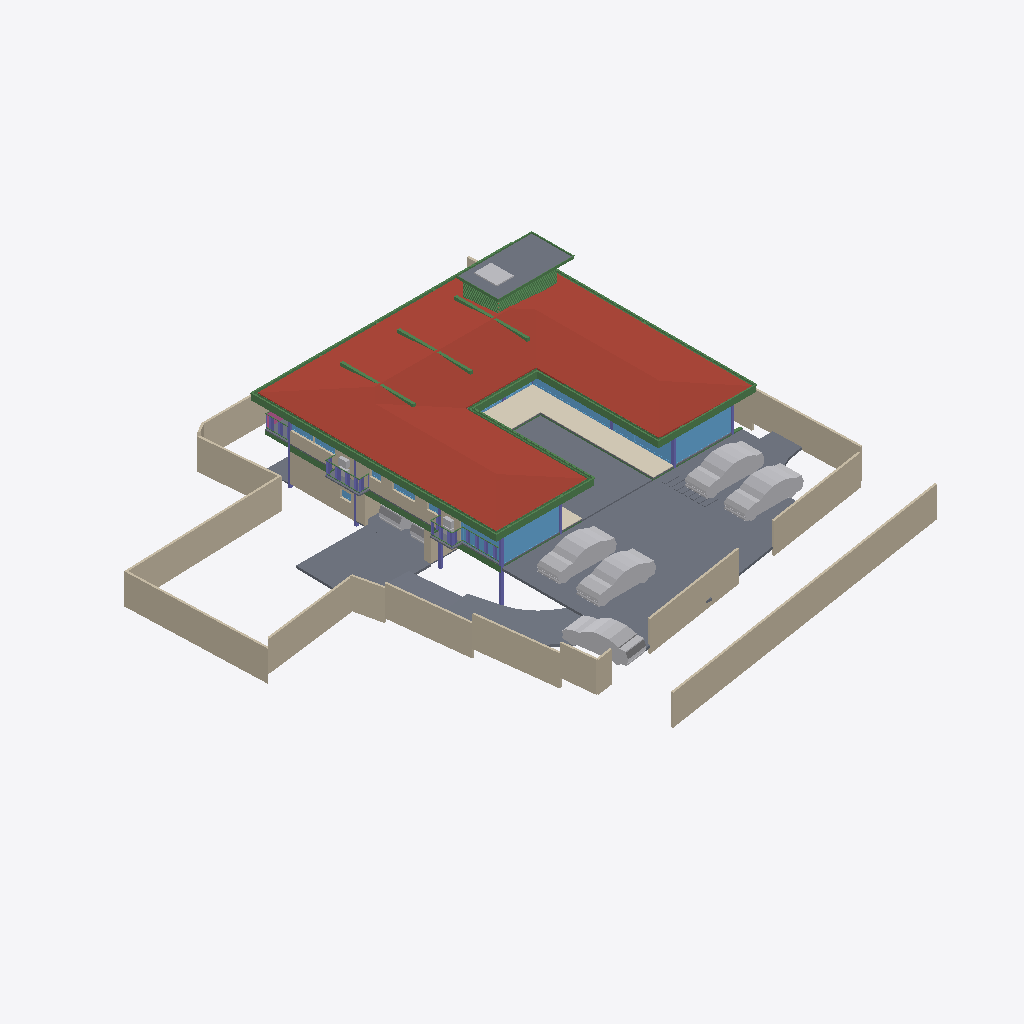
Isometric view of an IFC building model (IFC-SPF (STEP), schema IFC4X3, length unit metre), seen from the south-west, elements coloured by IFC class: 52 beams (green), 25 walls (beige), 21 slabs (grey), 15 windows (light blue), 12 other elements (light grey), 7 columns (violet), 1 roof (red-brown), 1 covering (cream), 1 railing (pink).
Extent 40.0 m × 44.2 m × 9.0 m (x, y, z). Storeys (5): GF at -2.55 m; FF Lvl at 0.00 m; FF at 0.45 m; FF Lintel at 3.15 m; SF at 3.65 m. Elements (567): 181 IfcColumn, 151 IfcBeam, 67 IfcWall, 38 IfcWindow, 26 IfcSlab, 24 IfcFurniture, 16 IfcDoor, 14 IfcSanitaryTerminal, 13 IfcCovering, 12 IfcFurnishingElement, 8 IfcUnitaryEquipment, 7 IfcVehicle.

HEADER;
FILE_DESCRIPTION(('ViewDefinition [CoordinationView]'),'2;1');
FILE_NAME('Manilal.ifc','2025-06-20T17:38:01+05:30',(),(),'IfcOpenShell 0.8.3-alpha250613','Bonsai 0.8.3-alpha250613-9b8357c','');
FILE_SCHEMA(('IFC4X3'));
ENDSEC;
DATA;
#1480=IFCPROJECT('2TuuvCHJz54PsFPcraEbH$',$,'My Project',$,$,$,$,(#3,#128),#1481);
#3305=IFCSITE('0lpfVeOW52QfroqLYyHNY2',$,'My Site',$,$,#26,$,$,$,$,$,$,$,$);
#22021=IFCSITE('3bEIgyqTrDuwi1cEDDCOva',$,'Site',$,$,#223414,#22354,$,$,$,$,$,$,$);
#3313=IFCBUILDING('0MzaWOaS178x5FMqOflU3C',$,'My Building',$,$,#25,$,$,$,$,$,$);
#2081=IFCBUILDINGSTOREY('09kFoqoxrCvB1_fcEsMZsQ',$,'FF',$,$,#217,$,$,$,$);
#2986=IFCBUILDINGSTOREY('0zoFHJ9PnFW80M$mIVDQW3',$,'GF',$,$,#14477,$,$,$,$);
#17145=IFCBUILDINGSTOREY('0MckaoTknA3edZMUNhTyAK',$,'SF',$,$,#17254,$,$,$,$);
#20035=IFCBUILDINGSTOREY('3LpnsPikv4mRTBpfC3WQtx',$,'FF Lvl',$,$,#20051,$,$,$,$);
#23582=IFCBUILDINGSTOREY('0DtUgpQ1b6nBmkLmvc_ehu',$,'FF Lintel',$,$,#23767,$,$,$,$);
#17255=IFCROOF('188ChkeVP4PP3HZ1_FwQ2Y',$,'Roof',$,$,#383469,#17288,$,.HIP_ROOF.);
#20004=IFCSLAB('2GmqP$Wiz2HBtZ3_3kNDpG',$,'Slab',$,$,#20401,#20015,$,$);
#441052=IFCWALL('1WNacC15X0Xf0V_b60Qnrw',$,'Wall',$,$,#441102,#441063,$,$);
#214630=IFCWALL('1v3BeDslv3W8LfR3WiqTEd',$,'Wall',$,$,#214830,#214641,$,$);
#28186=IFCWALL('2UlyJbGOL47vem9W3W5T7b',$,'Wall',$,$,#214889,#28197,$,$);
#19980=IFCSLAB('0gBflP6QrCERrajZS4Jcb5',$,'Slab',$,$,#244961,#19995,$,$);
#444096=IFCCOVERING('0_sfUdWJL30geCimsSdPtS',$,'Covering',$,$,#444126,#444111,$,$);
#29381=IFCSLAB('30Y2A3Waj1_g7GRY9nwvu4',$,'Slab',$,$,#389183,#29392,$,$);
#229971=IFCWALL('2oOsi6buvCeB4sZT1ijFA2',$,'Wall',$,$,#230065,#229982,$,$);
#445890=IFCWALL('2QiW7TnGvAygi5PkoeW31n',$,'Wall',$,$,#446048,#445901,$,$);
#230171=IFCWALL('1HPS5ge59FQA3Ucv4$dmpm',$,'Wall',$,$,#230227,#230182,$,$);
#26619=IFCWALL('0FMxrmeoPF7x0oR7G9$aVh',$,'Wall',$,$,#27506,#26630,$,$);
#27060=IFCWALL('10l$0x7lzBbBMMGF1qxI0s',$,'Wall',$,$,#27511,#27071,$,$);
#27353=IFCWALL('2Y2Bm57Cb8Exxz7st0aRUc',$,'Wall',$,$,#214921,#27364,$,$);
#29284=IFCSLAB('3iSMNRhjn6RxAf9MsQotHf',$,'Slab',$,$,#235074,#29295,$,$);
#366531=IFCSLAB('3CWvIDU8b5ovMmi84oWpbg',$,'Covering.004',$,$,#366757,#366542,$,.FLOOR.);
#446110=IFCVEHICLE('375bP1QIr5xwaw0xewwnFn',$,'Vehicle',$,$,#446177,#446123,$,$);
#446049=IFCVEHICLE('1yICD2o296ROLrpKuhe72z',$,'Vehicle',$,$,#446109,#446062,$,$);
#446077=IFCVEHICLE('2$JJjIzDr6fuhTHFNPOXyx',$,'Vehicle',$,$,#446172,#446090,$,$);
#363464=IFCVEHICLE('3niOYHlMXAmArMi6E7T5Sk',$,'Vehicle',$,$,#363562,#363477,$,$);
#58147=IFCVEHICLE('2iiwfLdIv6T90_RV$NVTaP',$,'Vehicle',$,$,#446167,#58160,$,$);
#28224=IFCWALL('10RvTK_K97Xg3Zon6pJwxP',$,'Wall',$,$,#229504,#28235,$,$);
#186882=IFCBEAM('0qH_dKLj5CKhNXTG2DYY06',$,'Beam',$,$,#266229,#186893,$,$);
#229124=IFCWALL('3MfSYaOiTA4AjSKpPvRhyi',$,'Wall',$,$,#395482,#229135,$,$);
#29467=IFCWALL('2U66_ERPrD$A$2PTOc1bPA',$,'Wall',$,$,#447897,#29478,$,$);
#265447=IFCWINDOW('11VC8UY6nBiuqgLWYbOviy',$,'Window',$,$,#436317,#265465,$,2.79999995231628,4.92999982833862,$,.SINGLE_PANEL.,$);
#26770=IFCWALL('27WVA19Qv4efvQm6cWiqsn',$,'Wall',$,$,#229922,#26781,$,$);
#23385=IFCWINDOW('3liBQwp293KPogKKZ10Jtg',$,'Window',$,$,#265446,#43696,$,2.79999995231628,4.92999982833862,$,.SINGLE_PANEL.,$);
#37612=IFCWALL('2oouJeu9XF0PkUjeEvxQOm',$,'Wall',$,$,#265996,#37632,$,$);
#27098=IFCWALL('2qQNxnpy98iB6JMyhLi2FK',$,'Wall',$,$,#27516,#27109,$,$);
#29348=IFCSLAB('1A5GJs4GvBjeLaBLjkEViO',$,'Slab',$,$,#235069,#29359,$,$);
#102151=IFCBEAM('2C1gwTeIv6R8TmGo509jsR',$,'Beam',$,$,#265708,#102163,$,$);
#15655=IFCSLAB('3aSar1Jj9DLfSAmIm2knx1',$,'Slab',$,$,#361336,#15669,$,$);
#56634=IFCBEAM('3NjOYz9cT158x52OLX4IuM',$,'Beam',$,$,#244946,#56645,$,$);
#2047=IFCSLAB('0o4IYvr$r5a9xXip1qf77x',$,'Slab',$,$,#57250,#2052,$,$);
#363504=IFCSLAB('0r6Ht4Hfz9hfKU4rzPm32Z',$,'Slab',$,$,#363537,#363513,$,$);
#36042=IFCWALL('2FDZc$1Z57bgSDQnhsHhc1',$,'Wall',$,$,#380618,#36062,$,$);
#102357=IFCBEAM('3msecch2zBUOeV2BkTlji6',$,'Beam',$,$,#265762,#102368,$,$);
#102416=IFCBEAM('3ZwR1mU3j4mRYH5GbVzWyx',$,'Beam',$,$,#381655,#102427,$,$);
#363538=IFCSLAB('0rfp_Ohov2qeqT3_TxdHEi',$,'Slab',$,$,#363567,#363547,$,$);
#383113=IFCBEAM('3pN9BWsVrF6fFxHZRO8eBr',$,'Beam',$,$,#383171,#383124,$,$);
#383279=IFCBEAM('1XLfwLWM55Lu6Nys_h14H2',$,'Beam',$,$,#383420,#383290,$,$);
#383196=IFCBEAM('3YMSqOINP17wWoKbPRQ_bp',$,'Beam',$,$,#383278,#383207,$,$);
#381392=IFCBEAM('0Rmn06ydbFSB81Pw56n_Ay',$,'Beam',$,$,#382862,#381403,$,$);
#25887=IFCWALL('3DOK2PUDn3QwM2HLeZR6QD',$,'Wall',$,$,#445946,#25894,$,$);
#362954=IFCAIRTERMINALBOX('0DCFUThjX2XQ_1bX$oFkVb',$,'AirTerminalBox',$,$,#363814,#362986,$,$);
#26337=IFCWALL('0dMaumaK11Re$pxoZyVSQ9',$,'Wall',$,$,#27501,#26348,$,$);
#102262=IFCBEAM('1cQ_XveKf3IhgOfAWmUbUT',$,'Beam',$,$,#265679,#102273,$,$);
#19398=IFCVEHICLE('0rzGDxo0H1CRYsT$ARQpVS',$,'Vehicle',$,$,#245789,#19411,$,$);
#183171=IFCWINDOW('2eK2SWY_H22e6Svf5gP6pA',$,'Window',$,$,#384583,#384539,$,1.79999995231628,3.45000004768372,$,$,$);
#25622=IFCWINDOW('03HgKoXUP97huBY23s7FSC',$,'Window',$,$,#243921,#102990,$,2.79999995231628,3.45000004768372,$,.DOUBLE_PANEL_VERTICAL.,$);
#56854=IFCBEAM('2c_4G3KlX4cRg2dPODH4s1',$,'Beam',$,$,#102000,#56865,$,$);
#24721=IFCBEAM('1xlWdgLa17MBpQVB9j2Cib',$,'Beam',$,$,#101975,#24732,$,$);
#24645=IFCBEAM('0VJDvmHaXAaRtTeoMCJUjJ',$,'Beam',$,$,#101970,#24656,$,$);
#448225=IFCWALL('1cXrBLWVL12PwZ9jzRivTc',$,'Wall',$,$,#448287,#448236,$,$);
#447224=IFCWINDOW('3guyH63vnB3P$cCD9r0_zK',$,'Window',$,$,#447587,#447242,$,2.79999995231628,4.5,$,$,$);
#447264=IFCWINDOW('2$JXuyiTT8QfjHWzh3RQpm',$,'Window',$,$,#447592,#447282,$,2.79999995231628,3.0,$,$,$);
#2973=IFCCOLUMN('2ArHG8cW1Cju2rMhCGmMOe',$,'Column',$,$,#243841,#2974,$,.COLUMN.);
#14894=IFCWALL('3LM7Pm6Iv8$Bf3kD16vEYX',$,'Wall',$,$,#387608,#14905,$,$);
#382932=IFCBEAM('04xsdl57b0Z89Y_Lnocto8',$,'Beam',$,$,#383005,#382943,$,$);
#234743=IFCSLAB('3oqjVkrxP2kO8hyL_1bqut',$,'Slab',$,$,#389188,#234764,$,$);
#361974=IFCBEAM('22$tp28gPD$eEii1Cu_NBP',$,'Beam',$,$,#389103,#361985,$,$);
#166972=IFCBEAM('2DKWudKN99zg7uECGiuNeQ',$,'Beam',$,$,#267100,#166983,$,$);
#381356=IFCBEAM('0gedJyi4TEtR5XvtBnPvn$',$,'Beam',$,$,#383366,#381368,$,$);
#363781=IFCSLAB('3akcNtqwn0Hexo08k_ypkq',$,'Slab',$,$,#388473,#363802,$,$);
#93186=IFCVEHICLE('09kCGSf$LDBwv0agp2PRhM',$,'Vehicle',$,$,#245794,#93199,$,$);
#382699=IFCBEAM('2CCsq6Wtn7fekeIsVouJdo',$,'Beam',$,$,#382907,#382710,$,$);
#167034=IFCBEAM('10LxUqtgbFAQRhzIckOuGH',$,'Beam',$,$,#266154,#167045,$,$);
#30905=IFCWALL('0J9S4Srlb1MOsgNvH90_Ni',$,'Wall',$,$,#277657,#30916,$,$);
#361917=IFCBEAM('2DEvX$$r54bOLZbNZhk144',$,'Beam',$,$,#389063,#361928,$,$);
#1342=IFCWALL('1zYAwAgZ94A9q2Xf$lP7Cn',$,'Wall',$,$,#266006,#1343,$,$);
#447362=IFCWINDOW('017aE0Esv2h9Vh1sCzgE1S',$,'Window',$,$,#447597,#447375,$,2.79999995231628,1.7150000333786,$,.SINGLE_PANEL.,$);
#363=IFCCOLUMN('2qUf_epbzFMPufew4ZYNxr',$,'Column.002',$,$,#243846,#360,$,.COLUMN.);
#1407=IFCCOLUMN('22wnwPZIn238xr56_TRnAk',$,'Column.001',$,$,#264985,#1408,$,.COLUMN.);
#372609=IFCSLAB('2EaTsox1TA598PptPSl07x',$,'Slab',$,$,#373867,#372630,$,$);
#57370=IFCBEAM('0K6q7FzpX1C8m9po7jBtcY',$,'Beam',$,$,#441051,#57381,$,$);
#362002=IFCBEAM('37gO0O9qLAoABGSx5tPVKS',$,'Beam',$,$,#389098,#362013,$,$);
#23154=IFCCOLUMN('3pnx0lG_T4xeEhkOchDijZ',$,'Column',$,$,#243836,#23165,$,.COLUMN.);
#57309=IFCBEAM('3xcDMG0aj9Xgc56BcdooE6',$,'Beam',$,$,#243525,#57320,$,$);
#14729=IFCWALL('2kOOzhf3b4QORblHJUR6b5',$,'Wall',$,$,#448308,#14740,$,$);
#110332=IFCWINDOW('3vjocJxinCiwHdUnGVZCKs',$,'Window',$,$,#166499,#166072,$,1.79999995231628,2.0,$,.DOUBLE_PANEL_VERTICAL.,$);
#102234=IFCBEAM('0q554weub4Iwu4PjffBSJv',$,'Beam',$,$,#265816,#102245,$,$);
#448309=IFCWINDOW('0A_NHBC7DB$fTGI7283k8Z',$,'Window',$,$,#448377,#448330,$,1.5,2.5,$,.SINGLE_PANEL.,$);
#366866=IFCUNITARYEQUIPMENT('2Fw0FCYgfBhfGmA9MAgmOd',$,'UnitaryEquipment',$,$,#415258,#366879,$,$);
#14220=IFCWINDOW('1JUpa15w1EPgGvbWoKg73I',$,'Window',$,$,#415230,#169623,$,1.5,2.5,$,.SINGLE_PANEL.,$);
#363755=IFCUNITARYEQUIPMENT('0JDCkdxmj3oxTz_uQQEVKT',$,'UnitaryEquipment',$,$,#363819,#363768,$,$);
#352=IFCCOLUMN('2fyircNyr2DOn3xi4HTA8s',$,'Column.003',$,$,#380978,#348,$,.COLUMN.);
#362075=IFCBEAM('1WVb5mKDf3490hnunwI_xH',$,'Beam',$,$,#389068,#362086,$,$);
#55934=IFCBEAM('0$JZIdPhz7Yhflamb2Ig5U',$,'Beam',$,$,#56504,#55945,$,$);
#16231=IFCRAILING('1npn$05fXEax1P6iG1yjVF',$,'Railing',$,'FRAMELESS_PANEL',#192149,#16249,$,.USERDEFINED.);
#167569=IFCBEAM('3NapMOGun76x5kjDVquKRU',$,'Beam',$,$,#265936,#167580,$,$);
#22862=IFCCOLUMN('3yyU$MudfFSvB18Z_wz_QT',$,'Column',$,$,#243851,#22873,$,.COLUMN.);
#1653=IFCCOLUMN('2V9jCTMe5CABIgWd0tHRe9',$,'Column.004',$,$,#265143,#1651,$,.COLUMN.);
#364431=IFCBEAM('19jYLfXfX52fTH3lUXmYuu',$,'Beam',$,$,#388868,#364446,$,$);
#364404=IFCBEAM('0lCrYTtXfCIBYjDEJd$LdU',$,'Beam',$,$,#388953,#364419,$,$);
#364485=IFCBEAM('0$CgnInAnCzheM1_2h4xBB',$,'Beam',$,$,#388983,#364500,$,$);
#364350=IFCBEAM('2tP1f1AZLDPRam$DUaM$ok',$,'Beam',$,$,#388963,#364365,$,$);
#364377=IFCBEAM('0oNL3ynNn1oPDWISwE6cHp',$,'Beam',$,$,#388998,#364392,$,$);
#364458=IFCBEAM('22NyawJTX5qPo1d7Cefevo',$,'Beam',$,$,#388993,#364473,$,$);
#364512=IFCBEAM('3T1Kep3p57cQ6Xy4bsJxdY',$,'Beam',$,$,#389053,#364527,$,$);
#364539=IFCBEAM('3fs_7X_wr8VfBPnoPXInh_',$,'Beam',$,$,#388913,#364554,$,$);
#150204=IFCWINDOW('2rSMA4AuH6FeN4rb0KSroB',$,'Window',$,$,#244976,#150354,$,2.79999995231628,2.40050005912781,$,.SINGLE_PANEL.,$);
#28303=IFCWALL('27XUrfdFf8NB4WaAp9CQAl',$,'Wall',$,$,#235124,#28314,$,$);
#395961=IFCWALL('2oTy5UOG136OtM3IP_qiPs',$,'Wall',$,$,#396036,#395972,$,$);
#383030=IFCBEAM('3kBBQya5rCcgLXS$VQsawF',$,'Beam',$,$,#383088,#383041,$,$);
#233175=IFCSLAB('0VBI372_j7QfV8K77ZXc2j',$,'Slab',$,$,#396328,#233196,$,$);
#233456=IFCSLAB('3aaRRI8RTD_hmdhlW5RoWg',$,'Slab',$,$,#396363,#233481,$,$);
#233423=IFCSLAB('2iz_Ym1n1ESAR1rowyjd_I',$,'Slab',$,$,#396358,#233448,$,$);
#377892=IFCWINDOW('1bKm3wkDX2oQHbo6CoGxM6',$,'Window',$,$,#441467,#441408,$,1.5,1.0,$,.DOUBLE_PANEL_HORIZONTAL.,$);
#364323=IFCBEAM('3N5wXY0Qf0cQLrKcNdQOmC',$,'Beam',$,$,#388893,#364338,$,$);
#41613=IFCWINDOW('3V21HLULz4rhhoikKYxwTW',$,'Window.022',$,$,#244991,#148935,$,2.79999995231628,2.32599997520447,$,.DOUBLE_PANEL_VERTICAL.,$);
#33543=IFCWINDOW('0Q8zRjWpP1oQ1PX2CUGFnS',$,'Window',$,$,#170059,#170920,$,1.79999995231628,1.0,$,.DOUBLE_PANEL_HORIZONTAL.,$);
#270905=IFCWINDOW('1tBwZKnNLDJPjYNrueYSZW',$,'Window',$,$,#271349,#270923,$,1.79999995231628,1.0,$,.DOUBLE_PANEL_HORIZONTAL.,$);
#363825=IFCUNITARYEQUIPMENT('1l2_NE3CfAwPy$FvFCS4A5',$,'UnitaryEquipment',$,$,#415253,#363838,$,$);
#233390=IFCSLAB('2f2jkuEQ95deHHcp0LeZsL',$,'Slab',$,$,#396353,#233415,$,$);
#363674=IFCUNITARYEQUIPMENT('1yG2ZlXHT6P8KObZNyb8hT',$,'UnitaryEquipment',$,$,#363754,#363706,$,$);
#384754=IFCBEAM('0WWpVKl9XAOObgNswx6AN9',$,'Beam',$,$,#384986,#384765,$,$);
#366234=IFCBEAM('27wdi0vAnD4PMyDV$VcZqt',$,'Beam',$,$,#389003,#366249,$,$);
#366396=IFCBEAM('31mcI4YYr0_OLw_sj47HrB',$,'Beam',$,$,#389073,#366411,$,$);
#366207=IFCBEAM('1_8shmguvCvPHxr_U5sR3b',$,'Beam',$,$,#389093,#366222,$,$);
#366288=IFCBEAM('164BVb7uP3gBaecZJx9SyL',$,'Beam',$,$,#389018,#366303,$,$);
#366342=IFCBEAM('3lZ9UbaNn2O8CKwQX6LgoS',$,'Beam',$,$,#388898,#366357,$,$);
#366315=IFCBEAM('2AQ10LVB9BWB40k41PBHYm',$,'Beam',$,$,#388933,#366330,$,$);
#366261=IFCBEAM('0Vv4qdkmzFv80cHwwG2PZE',$,'Beam',$,$,#389048,#366276,$,$);
#366369=IFCBEAM('30ULgzmjXEb8K6Yn3NV0zK',$,'Beam',$,$,#389083,#366384,$,$);
#364003=IFCBEAM('1xPErLVJn7SRRurKwzPU$a',$,'Beam',$,$,#388718,#364014,$,$);
#366180=IFCBEAM('2$Z3AtZmz9feMoPVvagNl8',$,'Beam',$,$,#389058,#366195,$,$);
#367103=IFCBEAM('14TbmUcj9DRf2HsvYFSdxG',$,'Beam',$,$,#388728,#367114,$,$);
#384784=IFCBEAM('0$hEb6QFb6QeAlYT1VosoE',$,'Beam',$,$,#384918,#384795,$,$);
#364296=IFCBEAM('1gz$0esLH3kgYpkJy0EZk_',$,'Beam',$,$,#388863,#364311,$,$);
#233258=IFCSLAB('2WAIJ5xUDCB8vhErrinr6d',$,'Slab',$,$,#396333,#233283,$,$);
#233357=IFCSLAB('06iRZLKKfCP8faLo55KHRz',$,'Slab',$,$,#396348,#233382,$,$);
#233291=IFCSLAB('3mCoSy7r190wdzvyYb56iW',$,'Slab',$,$,#396338,#233316,$,$);
#233324=IFCSLAB('2BlEnr04f3vANw00E8t1T3',$,'Slab',$,$,#396343,#233349,$,$);
#57393=IFCBEAM('0$9UO1qVzFNOIKkjBLQ4dY',$,'Beam',$,$,#440973,#57404,$,$);
ENDSEC;
